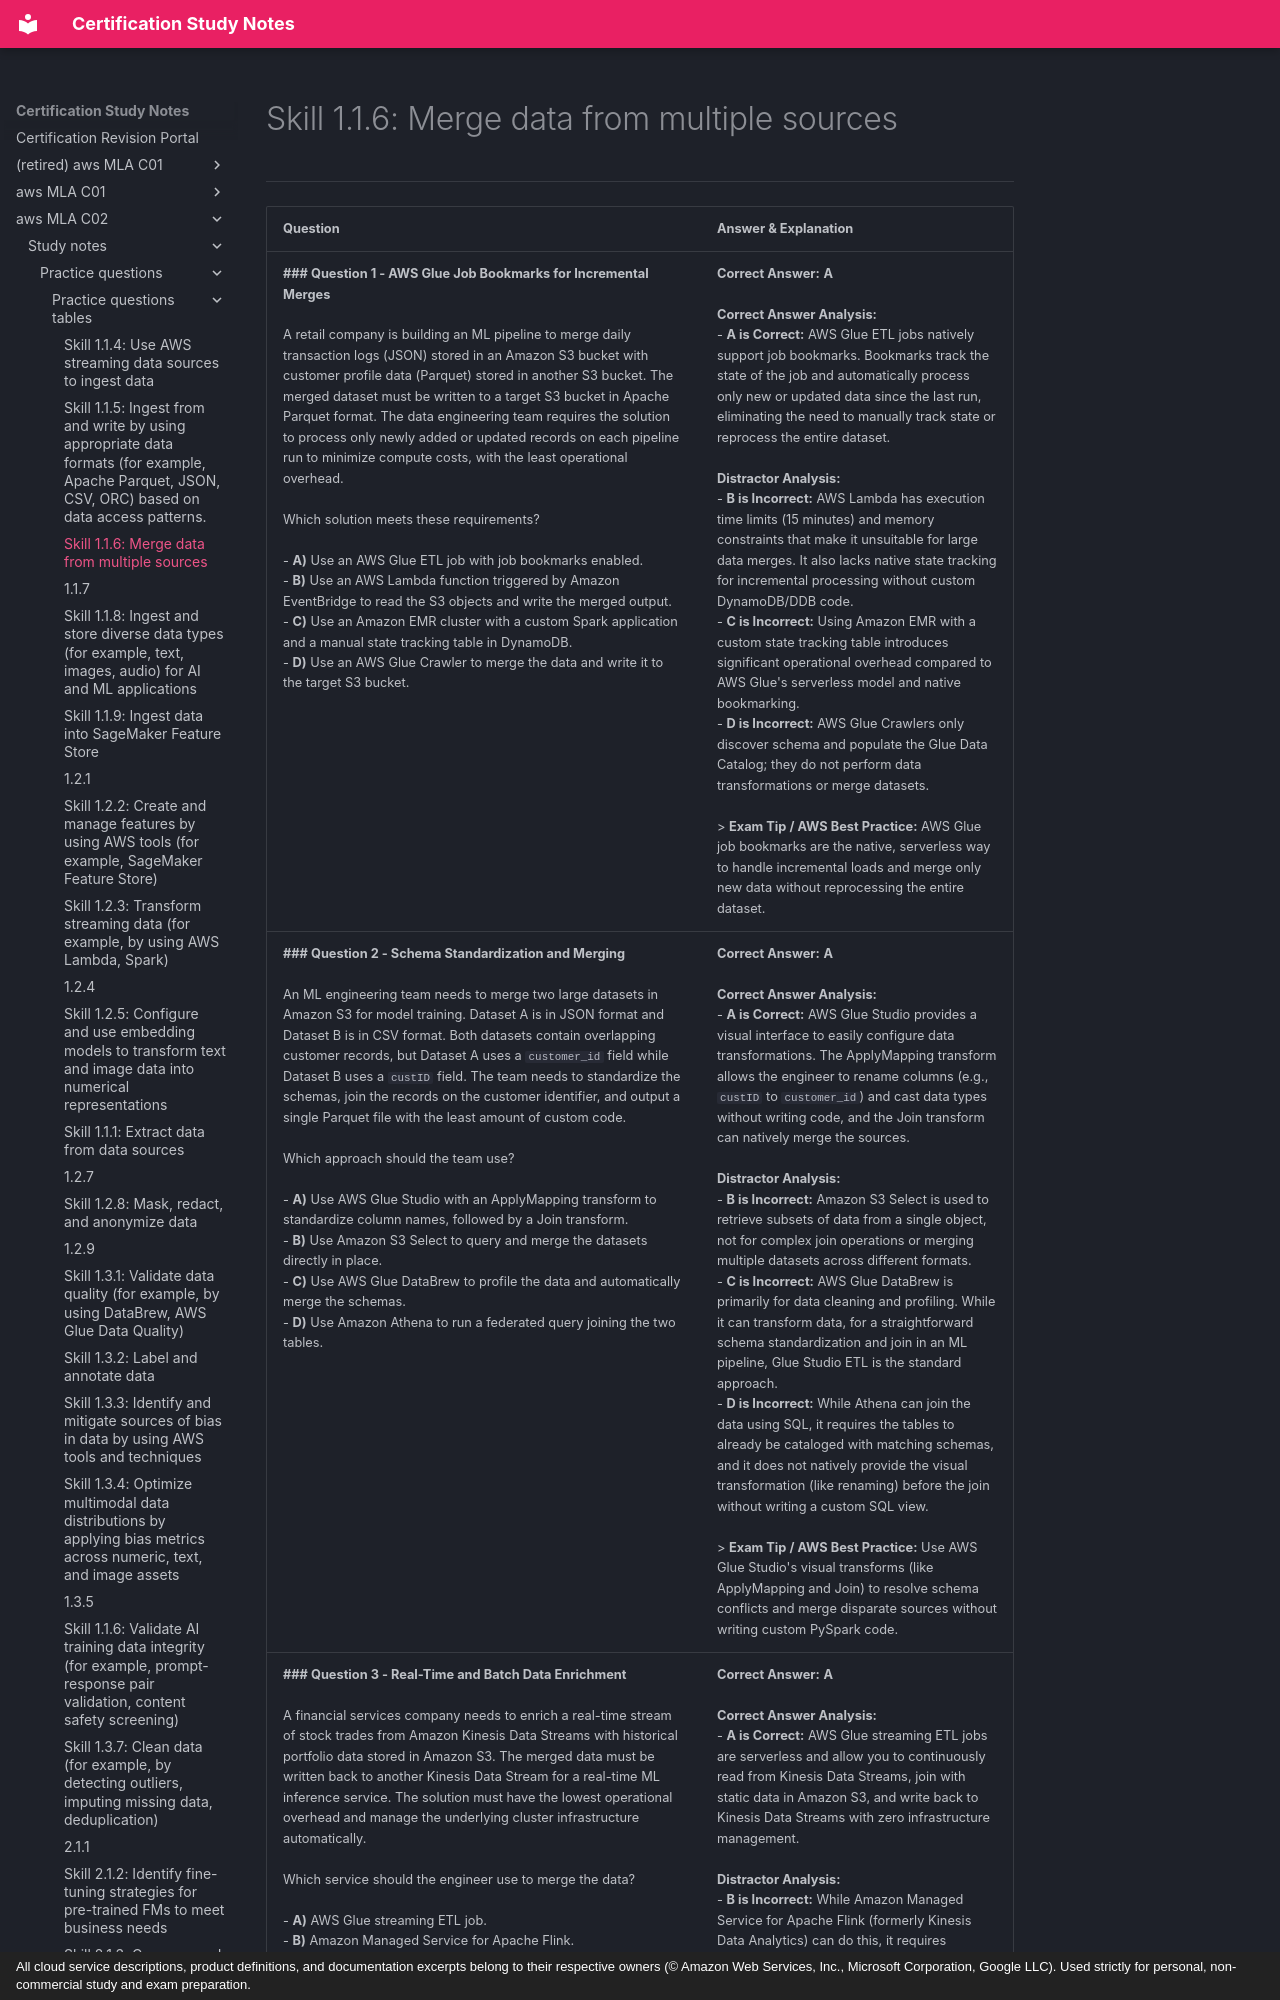

repository: monitus2022/cert_study_notes · page: aws_MLA_C02/study_notes/practice_questions/practice_questions_tables/1.1.6/index.html · generator: mkdocs · copyright: All cloud service descriptions, product definitions, and documentation excerpts belong to their respective owners (© Amazon Web Services, Inc., Microsoft Corporation, Google LLC). Used strictly for personal, non-commercial study and exam preparation.

# Skill 1.1.6: Merge data from multiple sources
---

| Question | Answer & Explanation |
| --- | --- |
| **### Question 1 - AWS Glue Job Bookmarks for Incremental Merges**<br><br>A retail company is building an ML pipeline to merge daily transaction logs (JSON) stored in an Amazon S3 bucket with customer profile data (Parquet) stored in another S3 bucket. The merged dataset must be written to a target S3 bucket in Apache Parquet format. The data engineering team requires the solution to process only newly added or updated records on each pipeline run to minimize compute costs, with the least operational overhead.<br><br>Which solution meets these requirements?<br><br>- **A)** Use an AWS Glue ETL job with job bookmarks enabled.<br>- **B)** Use an AWS Lambda function triggered by Amazon EventBridge to read the S3 objects and write the merged output.<br>- **C)** Use an Amazon EMR cluster with a custom Spark application and a manual state tracking table in DynamoDB.<br>- **D)** Use an AWS Glue Crawler to merge the data and write it to the target S3 bucket. | **Correct Answer:** **A**<br><br>**Correct Answer Analysis:**<br>- **A is Correct:** AWS Glue ETL jobs natively support job bookmarks. Bookmarks track the state of the job and automatically process only new or updated data since the last run, eliminating the need to manually track state or reprocess the entire dataset.<br><br>**Distractor Analysis:**<br>- **B is Incorrect:** AWS Lambda has execution time limits (15 minutes) and memory constraints that make it unsuitable for large data merges. It also lacks native state tracking for incremental processing without custom DynamoDB/DDB code.<br>- **C is Incorrect:** Using Amazon EMR with a custom state tracking table introduces significant operational overhead compared to AWS Glue's serverless model and native bookmarking.<br>- **D is Incorrect:** AWS Glue Crawlers only discover schema and populate the Glue Data Catalog; they do not perform data transformations or merge datasets.<br><br>> **Exam Tip / AWS Best Practice:** AWS Glue job bookmarks are the native, serverless way to handle incremental loads and merge only new data without reprocessing the entire dataset. |
| **### Question 2 - Schema Standardization and Merging**<br><br>An ML engineering team needs to merge two large datasets in Amazon S3 for model training. Dataset A is in JSON format and Dataset B is in CSV format. Both datasets contain overlapping customer records, but Dataset A uses a `customer_id` field while Dataset B uses a `custID` field. The team needs to standardize the schemas, join the records on the customer identifier, and output a single Parquet file with the least amount of custom code.<br><br>Which approach should the team use?<br><br>- **A)** Use AWS Glue Studio with an ApplyMapping transform to standardize column names, followed by a Join transform.<br>- **B)** Use Amazon S3 Select to query and merge the datasets directly in place.<br>- **C)** Use AWS Glue DataBrew to profile the data and automatically merge the schemas.<br>- **D)** Use Amazon Athena to run a federated query joining the two tables. | **Correct Answer:** **A**<br><br>**Correct Answer Analysis:**<br>- **A is Correct:** AWS Glue Studio provides a visual interface to easily configure data transformations. The ApplyMapping transform allows the engineer to rename columns (e.g., `custID` to `customer_id`) and cast data types without writing code, and the Join transform can natively merge the sources.<br><br>**Distractor Analysis:**<br>- **B is Incorrect:** Amazon S3 Select is used to retrieve subsets of data from a single object, not for complex join operations or merging multiple datasets across different formats.<br>- **C is Incorrect:** AWS Glue DataBrew is primarily for data cleaning and profiling. While it can transform data, for a straightforward schema standardization and join in an ML pipeline, Glue Studio ETL is the standard approach.<br>- **D is Incorrect:** While Athena can join the data using SQL, it requires the tables to already be cataloged with matching schemas, and it does not natively provide the visual transformation (like renaming) before the join without writing a custom SQL view.<br><br>> **Exam Tip / AWS Best Practice:** Use AWS Glue Studio's visual transforms (like ApplyMapping and Join) to resolve schema conflicts and merge disparate sources without writing custom PySpark code. |
| **### Question 3 - Real-Time and Batch Data Enrichment**<br><br>A financial services company needs to enrich a real-time stream of stock trades from Amazon Kinesis Data Streams with historical portfolio data stored in Amazon S3. The merged data must be written back to another Kinesis Data Stream for a real-time ML inference service. The solution must have the lowest operational overhead and manage the underlying cluster infrastructure automatically.<br><br>Which service should the engineer use to merge the data?<br><br>- **A)** AWS Glue streaming ETL job.<br>- **B)** Amazon Managed Service for Apache Flink.<br>- **C)** Amazon Kinesis Data Firehose with an AWS Lambda transformation.<br>- **D)** Custom Spark Structured Streaming on an Amazon EMR cluster. | **Correct Answer:** **A**<br><br>**Correct Answer Analysis:**<br>- **A is Correct:** AWS Glue streaming ETL jobs are serverless and allow you to continuously read from Kinesis Data Streams, join with static data in Amazon S3, and write back to Kinesis Data Streams with zero infrastructure management.<br><br>**Distractor Analysis:**<br>- **B is Incorrect:** While Amazon Managed Service for Apache Flink (formerly Kinesis Data Analytics) can do this, it requires managin
